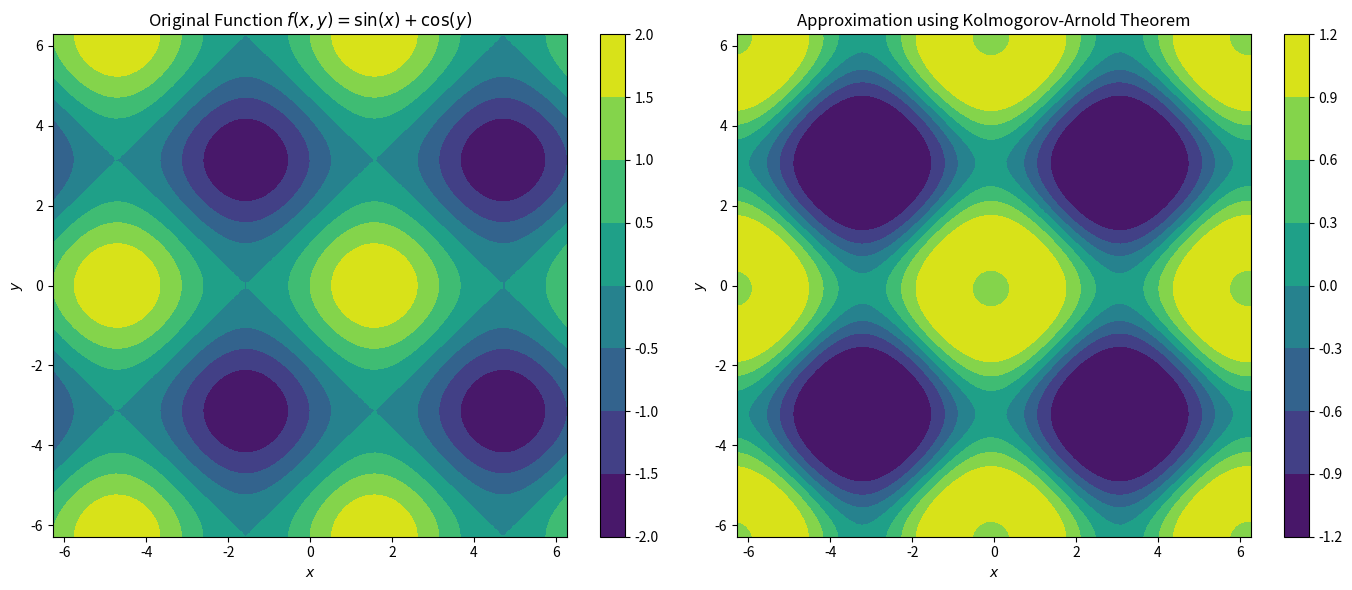

Generate this figure with matplotlib:
import numpy as np
import matplotlib.pyplot as plt

# Define the original multi-variable function
def f(x, y):
    return np.sin(x) + np.cos(y)

# Define more complex functions phi and psi as single-variable functions
def phi_i(z):
    return np.sin(z)  # A function of a single variable

def psi_j(x):
    return np.cos(x)  # A function of a single variable

# Define the representation using the theorem
def kolmogorov_arnold(x, y, n_terms):
    result = 0
    for i in range(n_terms):
        intermediate_sum = 0
        for j in range(n_terms):
            intermediate_sum += psi_j(x + j) + psi_j(y + j)
        result += phi_i(intermediate_sum + i)
    return result

# Create a grid of points for plotting
x = np.linspace(-2 * np.pi, 2 * np.pi, 100)
y = np.linspace(-2 * np.pi, 2 * np.pi, 100)
X, Y = np.meshgrid(x, y)
Z_original = f(X, Y)
Z_approx = kolmogorov_arnold(X, Y, n_terms=20)

# Plot the original function
plt.figure(figsize=(14, 6))
plt.subplot(1, 2, 1)
plt.contourf(X, Y, Z_original, cmap='viridis')
plt.colorbar()
plt.title('Original Function $f(x, y) = \sin(x) + \cos(y)$')
plt.xlabel('$x$')
plt.ylabel('$y$')

# Plot the approximation
plt.subplot(1, 2, 2)
plt.contourf(X, Y, Z_approx, cmap='viridis')
plt.colorbar()
plt.title('Approximation using Kolmogorov-Arnold Theorem')
plt.xlabel('$x$')
plt.ylabel('$y$')

plt.tight_layout()
plt.show()
